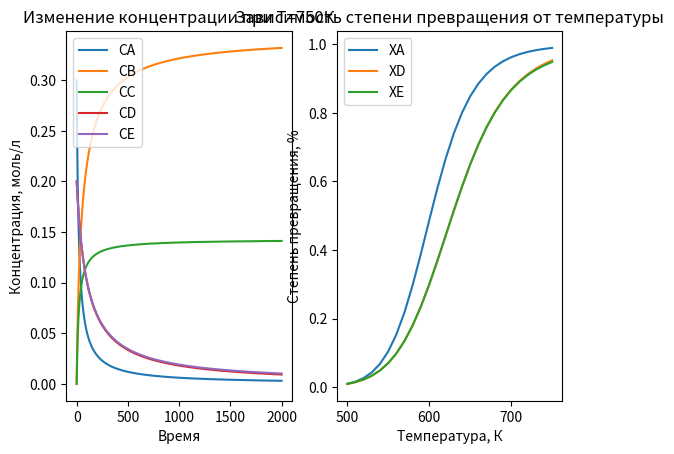

This figure's Python source:
import matplotlib.pyplot as plt
import math

R = 8.31
k01 = 1.686*10**10
k02 = 4.214*10**8
E1 = 115140
E2 = 95240
CAall = []
CBall = []
CCall = []
CDall = []
CEall = []
XA_list = []
XD_list = []
XE_list = []
h = 0.0005

for T in range(500, 751, 10):
    k1 = k01 * math.exp(-E1 / (R * T))
    k2 = k02 * math.exp(-E2 / (R * T))
    CA_list = [0.3]
    CB_list = [0]
    CC_list = [0]
    CD_list = [0.2]
    CE_list = [0.2]
    for time in range(2000):
        CA = CA_list[-1] + h * (-2 * k1 * (CA_list[-1] ** 2))
        CA_list.append(CA)
        CB = CB_list[-1] + h * (k1 * (CA_list[-1] ** 2) + k2 * CD_list[-1] * CE_list[-1])
        CB_list.append(CB)
        CC = CC_list[-1] + h * (k1 * (CA_list[-1] ** 2))
        CC_list.append(CC)
        CD = CD_list[-1] + h * (-k2 * CD_list[-1] * CE_list[-1])
        CD_list.append(CD)
        CE = CE_list[-1] + h * (-k2 * CD_list[-1] * CE_list[-1])
        CE_list.append(CE)

    CAall.append(CA_list)
    CBall.append(CB_list)
    CCall.append(CC_list)
    CDall.append(CD_list)
    CEall.append(CE_list)


plt.figure
plt.subplot(1,2,1)
x = [i for i in range(2001)]
plt.title("Изменение концентрации при Т=750К")
plt.xlabel("Время")
plt.ylabel("Концентрация, моль/л")
plt.plot(x, CAall[25], label = "CA")
plt.plot(x, CBall[25], label = "CB")
plt.plot(x, CCall[25], label = "CC")
plt.plot(x, CDall[25], label = "CD")
plt.plot(x, CEall[25], label = "CE")
plt.legend()


plt.subplot(1,2,2)
plt.title("Зависимость степени превращения от температуры")
plt.xlabel("Температура, К")
plt.ylabel("Степень превращения, %")
i=0
while i <= len (CAall) - 1:
    XA = 1 - (CAall[i][-1] / CAall[i][0])
    XA_list.append(XA)
    XD = 1 - (CDall[i][-1] / CDall[i][0])
    XD_list.append(XD)
    XE = 1 - (CEall[i][-1] / CEall[i][0])
    XE_list.append(XE)
    i += 1
    
T = range(500,751,10)
plt.plot(T, XA_list, label = "XA")
plt.plot(T, XD_list, label = "XD")
plt.plot(T, XE_list, label = "XE")
plt.legend()
plt.show()
